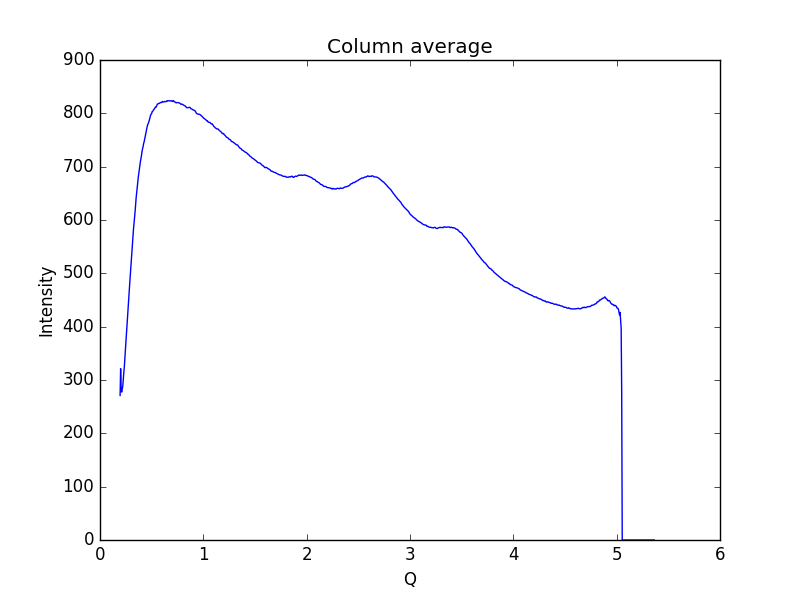

Source data for this figure (header and first rows):
0.19448614755544588, 271.014
0.1997, 321.2
0.2048, 281.4
0.21, 277.3
0.2152, 282.8
0.2204, 288.7
0.2255, 302.2
0.2307, 314.4
0.2359, 325.9
0.2411, 342.2
0.2462, 358.7
0.2514, 373.2
0.2566, 387.5
0.2618, 403.7
0.2669, 419.7
0.2721, 435.9
0.2773, 453.1
0.2825, 466.8
0.2876, 480.9
0.2928, 495.3
0.298, 510.8
0.3032, 526.9
0.3083, 541.3
0.3135, 555.6
0.3187, 570.2
0.3239, 582.4
0.329, 592.8
0.3342, 603.9
0.3394, 615.1
0.3446, 629.3
0.3497, 641.6
0.3549, 651.3
0.3601, 660
0.3653, 670.5
0.3704, 680.2
0.3756, 687.2
0.3808, 693.2
0.386, 702.3
0.3911, 709.7
0.3963, 715.2
0.4015, 720.9
0.4067, 728.6
0.4118, 733.6
0.417, 737.4
0.4222, 743.4
0.4274, 746.8
0.4325, 751.8
0.4377, 756.7
0.4429, 762.1
0.4481, 766.2
0.4532, 772.2
0.4584, 776.9
0.4636, 779.5
0.4688, 781.5
0.4739, 784.7
0.4791, 788.3
0.4843, 792.4
0.4895, 796.7
0.4946, 798.1
0.4998, 799.6
0.505, 803.2
... 939 more rows
